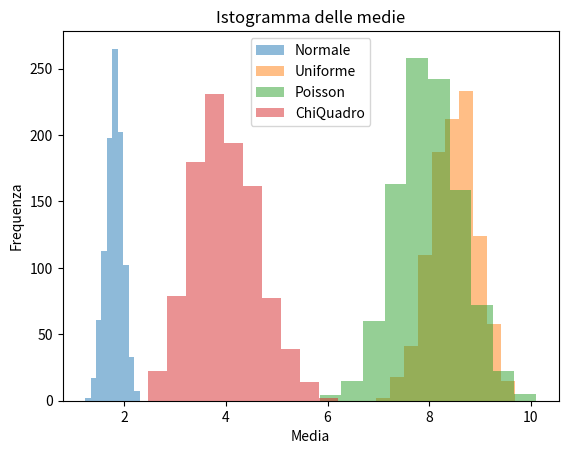

Reproduce this figure in Python.
from random import *
from random import seed
import random
import numpy as np
import pandas as pd
from scipy import stats
import matplotlib.pyplot as plt



# distribuzione uniforme
def uniform_distribution(min_value, max_value):
    return random.uniform(min_value, max_value) 

# distribuzione chi_quadro
def chi_square_distribution(df):
    return np.random.chisquare(df)

# distribuzione Poisson
def poisson_distribution(lam):
    return np.random.poisson(lam)

# distribuzione normale
def EstraiDaUrnaNormale(fMu, fSigma):

    fRet = np.random.normal(fMu, fSigma, 1)

    return fRet


# curtosi
def CalcoloCurtosi(data):
    
    kurtosis_value = stats.kurtosis(data)
    return kurtosis_value

# simmetira
def CalcoloSimmetria(l):

    df = pd.DataFrame(l)

    simmetia = df[0].skew()

    return simmetia

# intervalli sqm
def CalcoloIntervalloDi_sqm(l):

    # df = pd.DataFrame(l, columns=['l'])
    # confidence_level = 0.95

    # mean = df['l'].mean()
    # standard_error = df['l'].sem()
    # degrees_of_freedom = len(df) - 1

    # confidence_interval = stats.t.interval(confidence_level, degrees_of_freedom, loc=mean, scale=standard_error)
    # return confidence_interval
  
    df = pd.DataFrame(l, columns=['medie'])
    confidence_level = 0.95

    mean = df['medie'].mean()
    standard_deviation = np.std(l)
    standard_error = standard_deviation / np.sqrt(len(l))

    degrees_of_freedom = len(l) - 1
    t_value = stats.t.ppf(confidence_level, degrees_of_freedom)

    lower_bound = mean - t_value * standard_error
    upper_bound = mean + t_value * standard_error

    return lower_bound, mean, upper_bound



k = 1000

medieNormale = []
medieUniforme = []
mediePoisson = []
mediechiQuadro = []

for i in range(k):

    l_uniforme = []
    l_poisson = []
    l_chi_quadro = []
    l_normlae = []

    for i in range(20):

        uniforme = uniform_distribution(5,12)
        poisson = poisson_distribution(8)
        chi_quadro = chi_square_distribution(4)
        normale = EstraiDaUrnaNormale(1.80, 0.75)

        l_uniforme.append(uniforme)
        l_poisson.append(poisson)
        l_chi_quadro.append(chi_quadro)
        l_normlae.append(normale)

    
    media_Uniforme = np.mean(l_uniforme)
    medieUniforme.append(media_Uniforme)

    media_poisson = np.mean(l_poisson)
    mediePoisson.append(media_poisson)

    media_chi_quado = np.mean(l_chi_quadro)
    mediechiQuadro.append(media_chi_quado)

    media_nomrlae = np.mean(l_normlae)
    medieNormale.append(media_nomrlae)



plt.hist(medieNormale, bins=10, alpha=0.5, label='Normale')
plt.hist(medieUniforme, bins=10, alpha=0.5, label='Uniforme')
plt.hist(mediePoisson, bins=10, alpha=0.5, label='Poisson')
plt.hist(mediechiQuadro, bins=10, alpha=0.5, label='ChiQuadro')

plt.xlabel('Media')
plt.ylabel('Frequenza')
plt.title('Istogramma delle medie')
plt.legend()
plt.show()

# CALCOLO CURTOSI 
print(F'Curtosi uniforme: {CalcoloCurtosi(medieUniforme)}')
print(F'Curtosi poisson: {CalcoloCurtosi(mediePoisson)}')
print(F'Curtosi chi_quadro: {CalcoloCurtosi(mediechiQuadro)}')
print(F'Curtosi normale: {CalcoloCurtosi(medieNormale)} \n \n ')

# CALOCLO SIMMETRIA
print(F'Simmetira uniforme: {CalcoloSimmetria(medieUniforme)}')
print(F'Simmetira poisson: {CalcoloSimmetria(mediePoisson)}')
print(F'Simmetira chi_quadro: {CalcoloSimmetria(mediechiQuadro)}')
print(F'Simmetira normale: {CalcoloSimmetria(medieNormale)} \n \n ')

# CALCOLO INTERVALO SQM
print(F'Intervallo sqm uniforme: {CalcoloIntervalloDi_sqm(medieUniforme)}')
print(F'Intervallo sqm poisson: {CalcoloIntervalloDi_sqm(mediePoisson)}')
print(F'Intervallo sqm chi_quadro: {CalcoloIntervalloDi_sqm(mediechiQuadro)}')
print(F'Intervallo sqm normale: {CalcoloIntervalloDi_sqm(medieNormale)}')